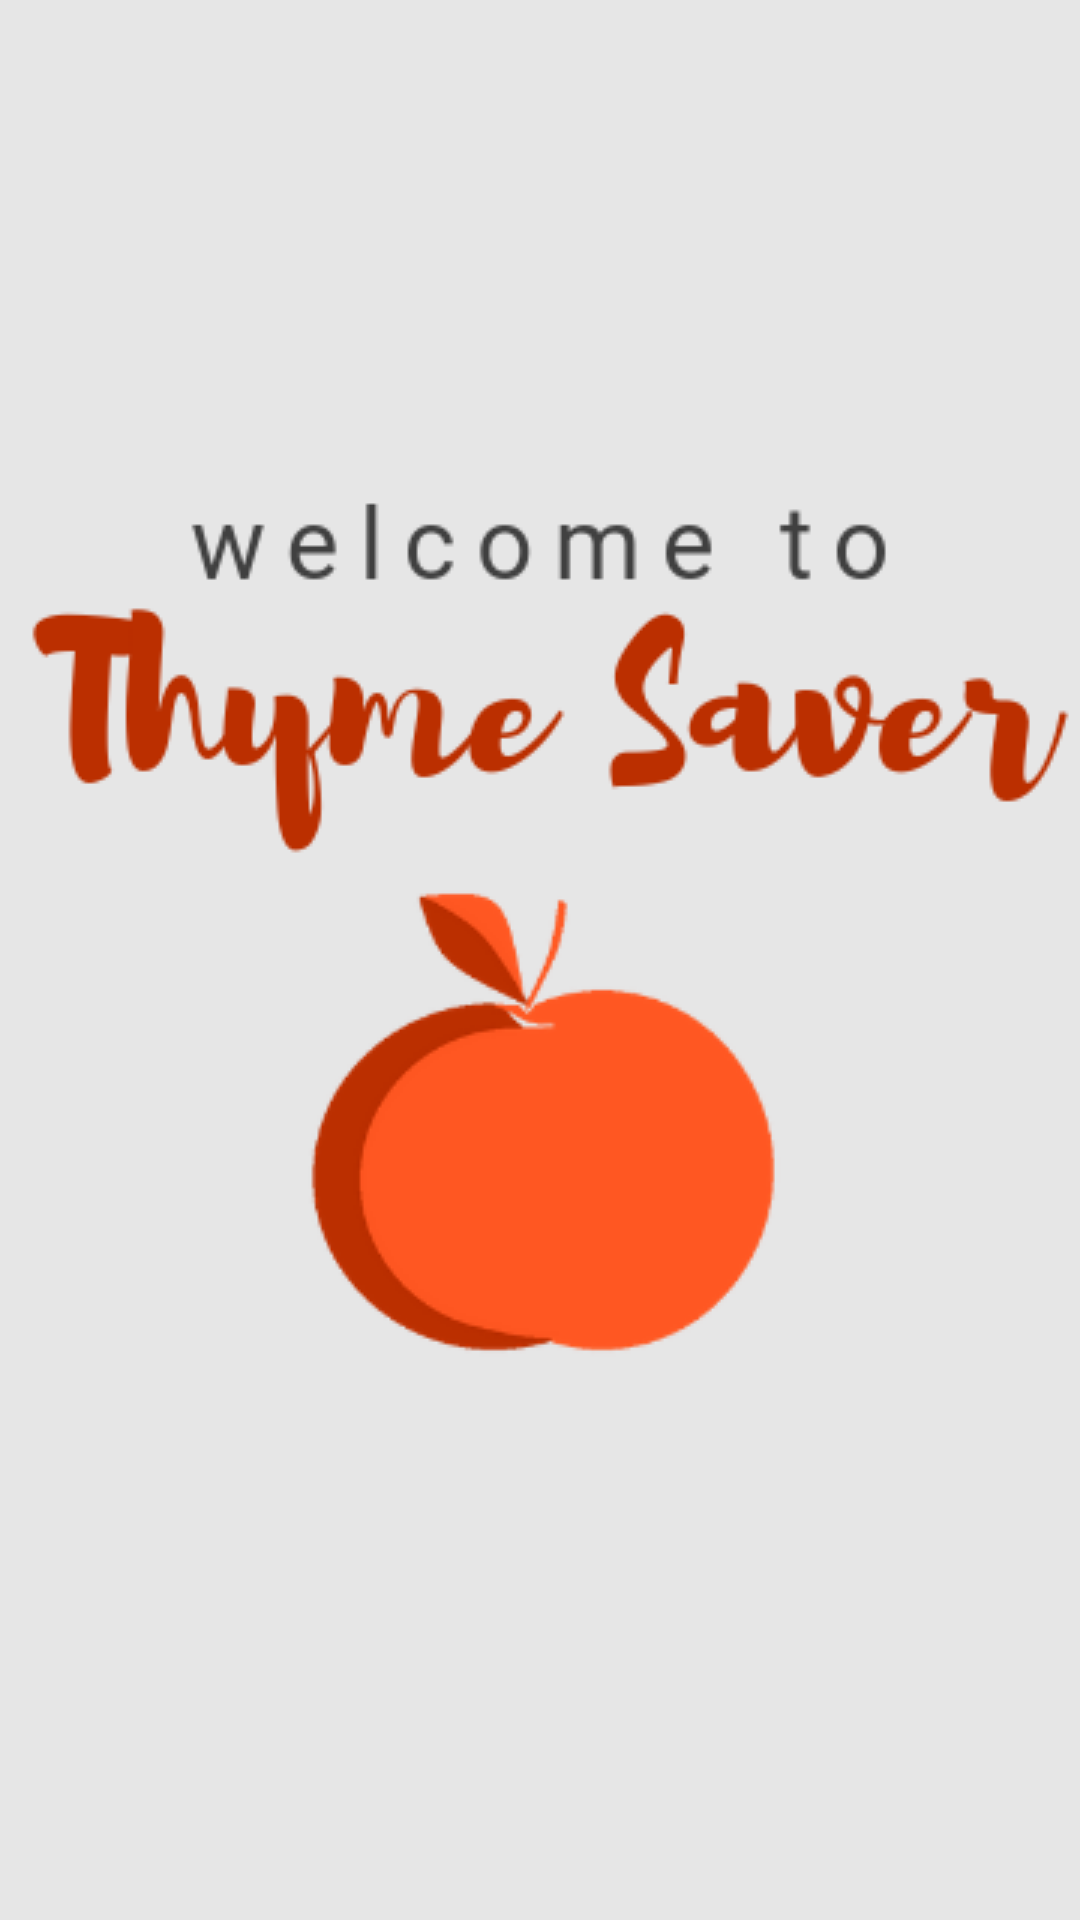

Write the Android layout XML for this screen, with the resource values it uses.
<!-- AndroidManifest.xml: application theme AppTheme.Launcher -->
<!-- res/layout/fragment_recipe_ingredients.xml -->
<?xml version="1.0" encoding="utf-8"?>
<android.support.constraint.ConstraintLayout
    xmlns:android="http://schemas.android.com/apk/res/android"
    android:layout_width="match_parent"
    android:layout_height="match_parent"
    android:id="@+id/recipe_ingredients_layout"
    xmlns:app="http://schemas.android.com/apk/res-auto">

    <android.support.v7.widget.RecyclerView
        android:id="@+id/recipe_ingredients_recycler_view"
        android:layout_width="match_parent"
        android:layout_height="match_parent"
        android:paddingBottom="70dp"
        android:clipToPadding="false"/>

    <TextView
        android:layout_width="wrap_content"
        android:layout_height="wrap_content"
        app:layout_constraintTop_toTopOf="parent"
        app:layout_constraintBottom_toBottomOf="parent"
        app:layout_constraintStart_toStartOf="parent"
        app:layout_constraintEnd_toEndOf="parent"
        android:textSize="15sp"
        android:id="@+id/recipe_ingredients_empty"
        android:text="No recipe ingredients yet!"
        android:visibility="gone"/>

</android.support.constraint.ConstraintLayout>
<!-- resources referenced by this layout -->
<resources>
  <style name="AppTheme.Launcher">
          <item name="android:windowBackground">@drawable/launch_screen</item>
          <item name="android:windowActionBarOverlay">true</item>
          <item name="windowActionBar">false</item>
          <item name="windowNoTitle">true</item>
      </style>
  <!-- drawable launch_screen (drawable) -->
  <?xml version="1.0" encoding="utf-8"?>
  <layer-list xmlns:android="http://schemas.android.com/apk/res/android" android:opacity="opaque">
  
      
      <item android:drawable="@color/colorBackground"/>
  
      
      <item>
  
          <bitmap
              android:src="@drawable/intro_image"
              android:gravity="center"/>
  
      </item>
  
  </layer-list>
  <color name="colorBackground">#e6e6e6</color>
  <!-- drawable intro_image: png bitmap (drawable, 24915 bytes) -->
</resources>
